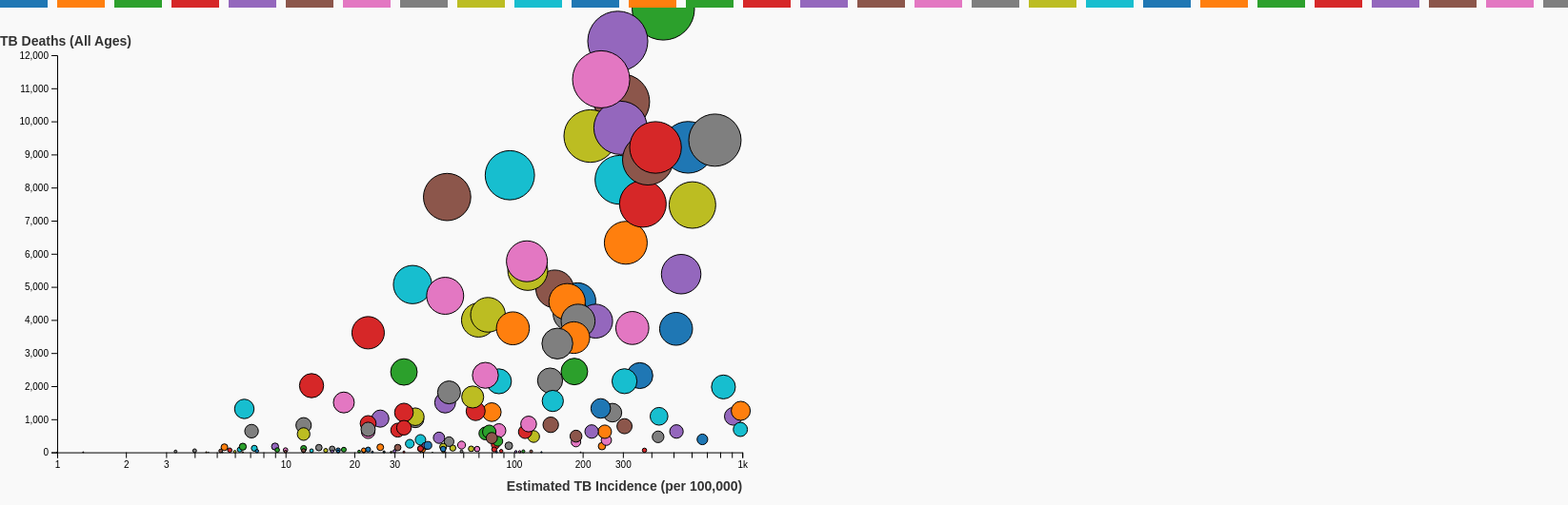
D3 v6 page, settled after 480 driven frames (8 s of simulated time); the page loaded 1 data file(s).


        const margin = { top: 50, right: 40, bottom: 70, left: 60 };
        const width = window.innerWidth * 0.8 - margin.left - margin.right;
        const height = window.innerHeight * 0.7 - margin.top - margin.bottom;

        const svg = d3.select("body").append("svg")
            .attr("width", width + margin.left + margin.right)
            .attr("height", height + margin.top + margin.bottom)
            .append("g")
            .attr("transform", `translate(${margin.left},${margin.top})`);

        const tooltip = d3.select(".tooltip");

        const x = d3.scaleLog().domain([1, 1000]).range([0, width]);
        const y = d3.scaleLinear().domain([0, 12000]).range([height, 0]);
        const radius = d3.scaleSqrt().domain([0, 5000]).range([0, 20]);
        const color = d3.scaleOrdinal(d3.schemeCategory10);

        const xAxis = d3.axisBottom(x).ticks(10, ",.1s");
        const yAxis = d3.axisLeft(y);

        svg.append("g")
            .attr("transform", `translate(0,${height})`)
            .call(xAxis)
            .append("text")
            .attr("class", "axis-label")
            .attr("x", width)
            .attr("y", 40)
            .attr("text-anchor", "end")
            .text("Estimated TB Incidence (per 100,000)");

        svg.append("g")
            .call(yAxis)
            .append("text")
            .attr("class", "axis-label")
            .attr("x", -margin.left)
            .attr("y", -10)
            .attr("text-anchor", "start")
            .text("TB Deaths (All Ages)");

        let currentYear = 2000;
        let playing = false;
        let timer;

        d3.csv("cleaned_tb_data_with_lat_lon.csv").then(data => {
            data.forEach(d => {
                d.Year = +d.Year;
                d.Incidence = +d["Estimated incidence of all forms of tuberculosis"];
                d.Deaths_70plus = +d["Deaths - Tuberculosis - Sex: Both - Age: 70+ years (Number)"];
                d.Deaths_50_69 = +d["Deaths - Tuberculosis - Sex: Both - Age: 50-69 years (Number)"];
                d.Deaths_15_49 = +d["Deaths - Tuberculosis - Sex: Both - Age: 15-49 years (Number)"];
                d.Deaths_5_14 = +d["Deaths - Tuberculosis - Sex: Both - Age: 5-14 years (Number)"];
                d.Deaths_Under5 = +d["Deaths - Tuberculosis - Sex: Both - Age: Under 5 (Number)"];
            });

            const years = Array.from(new Set(data.map(d => d.Year)));

            const circles = svg.selectAll("circle")
                .data(data.filter(d => d.Year === currentYear))
                .enter().append("circle")
                .attr("cx", d => x(d.Incidence))
                .attr("cy", d => y(d.Deaths_15_49))
                .attr("r", d => radius(d.Deaths_15_49))
                .attr("fill", d => color(d.Code))
                .attr("stroke", "black")
                .on("mouseover", function(event, d) {
                    tooltip.style("opacity", 1)
                        .html(`<strong>${d.Entity}</strong><br>Year: ${d.Year}<br>Incidence: ${d.Incidence}<br>Deaths: ${d.Deaths_15_49}`)
                        .style("left", `${event.pageX + 10}px`)
                        .style("top", `${event.pageY - 28}px`);
                })
                .on("mouseout", () => tooltip.style("opacity", 0));

            function update(year) {
                d3.select("#year-display").text(year);
                d3.select("#year-range").property("value", year);

                const ageFilter = d3.select("#age-filter").property("value");
                let ageColumns = {
                    "15-49": "Deaths_15_49",
                    "50-69": "Deaths_50_69",
                    "70+": "Deaths_70plus"
                };

                let filteredData;
                if (ageFilter === "all") {
                    filteredData = data.filter(d => d.Year === year);
                    filteredData.forEach(d => {
                        d.TotalDeaths = d.Deaths_15_49 + d.Deaths_50_69 + d.Deaths_70plus;
                    });
                } else {
                    filteredData = data.filter(d => d.Year === year);
                }

                circles.data(filteredData)
                    .join("circle")
                    .transition().duration(1000)
                    .attr("cx", d => x(d.Incidence))
                    .attr("cy", d => y(ageFilter === "all" ? d.TotalDeaths : d[ageColumns[ageFilter]]))
                    .attr("r", d => radius(ageFilter === "all" ? d.TotalDeaths : d[ageColumns[ageFilter]]))
                    .attr("fill", d => color(d.Code));
            }

            function play() {
                if (!playing) {
                    playing = true;
                    d3.select("#play-pause").text("Pause");
                    timer = setInterval(() => {
                        currentYear = (currentYear >= d3.max(years)) ? d3.min(years) : currentYear + 1;
                        update(currentYear);
                    }, 1500);
                } else {
                    playing = false;
                    d3.select("#play-pause").text("Play");
                    clearInterval(timer);
                }
            }

            d3.select("#play-pause").on("click", play);
            d3.select("#prev-year").on("click", () => {
                currentYear = (currentYear <= d3.min(years)) ? d3.max(years) : currentYear - 1;
                update(currentYear);
            });
            d3.select("#next-year").on("click", () => {
                currentYear = (currentYear >= d3.max(years)) ? d3.min(years) : currentYear + 1;
                update(currentYear);
            });
            d3.select("#year-range").on("input", function() {
                currentYear = +this.value;
                update(currentYear);
            });

            d3.select("#age-filter").on("change", () => update(currentYear));  // Trigger update when age group changes

            update(currentYear); // Initial rendering

            // Interactive Legend Implementation
            const legendData = Array.from(new Set(data.map(d => d.Code)));
            const legend = d3.select("#legend")
                .selectAll(".legend-item")
                .data(legendData)
                .enter().append("div")
                .attr("class", "legend-item")
                .style("display", "inline-block")
                .style("padding", "5px")
                .style("cursor", "pointer")
                .style("background-color", d => color(d))
                .on("click", function(event, d) {
                    // Toggle visibility of circles based on legend item clicked
                    const isVisible = d3.select(this).classed("active");
                    d3.select(this).classed("active", !isVisible);
                    circles.filter(circle => circle.Code === d).style("opacity", isVisible ? 0 : 1);
                })
                .text(d => `Entity ${d}`); // Display entity code

            // Export as SVG functionality
            document.getElementById('export-button').addEventListener('click', () => {
                const svgString = new XMLSerializer().serializeToString(svg.node());
                const svgBlob = new Blob([svgString], { type: "image/svg+xml" });
                const svgUrl = URL.createObjectURL(svgBlob);
                const link = document.createElement("a");
                link.href = svgUrl;
                link.download = `timeline_visualization_${currentYear}.svg`;
                link.click();
            });
        });
    

### data: cleaned_tb_data_with_lat_lon.csv
Entity, Code, Year, Estimated incidence of all forms of tube…, Deaths - Tuberculosis - Sex: Both - Age:…, Deaths - Tuberculosis - Sex: Both - Age:…, Deaths - Tuberculosis - Sex: Both - Age:…, Deaths - Tuberculosis - Sex: Both - Age:…, Deaths - Tuberculosis - Sex: Both - Age:…, Latitude, Longitude
Afghanistan, AFG, 2000, 190.0, 1151, 1505, 1916, 245, 1048, 33.77, 66.24
Afghanistan, AFG, 2001, 189.0, 1156, 1510, 1983, 252, 1000, 33.77, 66.24
Afghanistan, AFG, 2002, 189.0, 1119, 1437, 1936, 249, 919, 33.77, 66.24
Afghanistan, AFG, 2003, 189.0, 1080, 1366, 1935, 288, 1006, 33.77, 66.24
Afghanistan, AFG, 2004, 189.0, 1055, 1310, 1958, 292, 992, 33.77, 66.24
Afghanistan, AFG, 2005, 189.0, 1027, 1238, 1942, 277, 919, 33.77, 66.24
Afghanistan, AFG, 2006, 189.0, 1005, 1175, 1918, 257, 847, 33.77, 66.24
Afghanistan, AFG, 2007, 189.0, 980, 1112, 1899, 238, 766, 33.77, 66.24
Afghanistan, AFG, 2008, 189.0, 954, 1053, 1898, 214, 671, 33.77, 66.24
Afghanistan, AFG, 2009, 189.0, 921, 991, 1873, 194, 599, 33.77, 66.24
Afghanistan, AFG, 2010, 189.0, 888, 926, 1852, 185, 565, 33.77, 66.24
Afghanistan, AFG, 2011, 189.0, 857, 880, 1827, 173, 522, 33.77, 66.24
Afghanistan, AFG, 2012, 189.0, 830, 849, 1798, 161, 483, 33.77, 66.24
Afghanistan, AFG, 2013, 189.0, 809, 827, 1766, 161, 484, 33.77, 66.24
Afghanistan, AFG, 2014, 189.0, 795, 816, 1738, 154, 468, 33.77, 66.24
Afghanistan, AFG, 2015, 189.0, 780, 809, 1719, 147, 439, 33.77, 66.24
Afghanistan, AFG, 2016, 189.0, 763, 817, 1701, 142, 419, 33.77, 66.24
Afghanistan, AFG, 2017, 189.0, 744, 832, 1680, 135, 393, 33.77, 66.24
Afghanistan, AFG, 2018, 189.0, 718, 849, 1633, 125, 356, 33.77, 66.24
Afghanistan, AFG, 2019, 189.0, 698, 874, 1589, 122, 344, 33.77, 66.24
Albania, ALB, 2000, 22.0, 9, 8, 4, 0, 1, 5.759, -73.92
Albania, ALB, 2001, 20.0, 8, 7, 3, 0, 1, 5.759, -73.92
Albania, ALB, 2002, 22.0, 8, 6, 3, 0, 1, 5.759, -73.92
Albania, ALB, 2003, 20.0, 8, 6, 3, 0, 0, 5.759, -73.92
Albania, ALB, 2004, 20.0, 8, 6, 2, 0, 0, 5.759, -73.92
Albania, ALB, 2005, 19.0, 7, 5, 2, 0, 0, 5.759, -73.92
Albania, ALB, 2006, 18.0, 6, 4, 2, 0, 0, 5.759, -73.92
Albania, ALB, 2007, 17.0, 6, 4, 2, 0, 0, 5.759, -73.92
Albania, ALB, 2008, 16.0, 6, 4, 1, 0, 0, 5.759, -73.92
Albania, ALB, 2009, 17.0, 5, 3, 1, 0, 0, 5.759, -73.92
Albania, ALB, 2010, 17.0, 5, 3, 1, 0, 0, 5.759, -73.92
Albania, ALB, 2011, 17.0, 6, 3, 1, 0, 0, 5.759, -73.92
Albania, ALB, 2012, 16.0, 6, 3, 1, 0, 0, 5.759, -73.92
Albania, ALB, 2013, 19.0, 6, 4, 1, 0, 0, 5.759, -73.92
Albania, ALB, 2014, 16.0, 6, 4, 1, 0, 0, 5.759, -73.92
Albania, ALB, 2015, 17.0, 6, 4, 1, 0, 0, 5.759, -73.92
Albania, ALB, 2016, 17.0, 6, 4, 1, 0, 0, 5.759, -73.92
Albania, ALB, 2017, 20.0, 6, 4, 1, 0, 0, 5.759, -73.92
Albania, ALB, 2018, 18.0, 6, 4, 1, 0, 0, 5.759, -73.92
Albania, ALB, 2019, 16.0, 6, 4, 1, 0, 0, 5.759, -73.92
Algeria, DZA, 2000, 75.0, 223, 153, 195, 22, 32, 28, 3
Algeria, DZA, 2001, 73.0, 217, 148, 187, 20, 28, 28, 3
Algeria, DZA, 2002, 74.0, 215, 144, 182, 18, 26, 28, 3
Algeria, DZA, 2003, 76.0, 210, 142, 174, 16, 24, 28, 3
Algeria, DZA, 2004, 76.0, 210, 139, 168, 14, 23, 28, 3
Algeria, DZA, 2005, 80.0, 209, 135, 161, 13, 22, 28, 3
Algeria, DZA, 2006, 79.0, 207, 131, 154, 12, 20, 28, 3
Algeria, DZA, 2007, 78.0, 207, 129, 148, 10, 19, 28, 3
Algeria, DZA, 2008, 74.0, 207, 128, 144, 10, 18, 28, 3
Algeria, DZA, 2009, 77.0, 209, 128, 141, 9, 17, 28, 3
Algeria, DZA, 2010, 78.0, 211, 127, 137, 8, 16, 28, 3
Algeria, DZA, 2011, 73.0, 212, 126, 133, 8, 15, 28, 3
Algeria, DZA, 2012, 73.0, 213, 125, 130, 7, 14, 28, 3
Algeria, DZA, 2013, 68.0, 214, 124, 127, 7, 14, 28, 3
Algeria, DZA, 2014, 72.0, 214, 124, 124, 7, 14, 28, 3
Algeria, DZA, 2015, 75.0, 213, 126, 119, 6, 13, 28, 3
Algeria, DZA, 2016, 70.0, 210, 127, 113, 6, 12, 28, 3
Algeria, DZA, 2017, 70.0, 208, 128, 109, 6, 11, 28, 3
Algeria, DZA, 2018, 69.0, 206, 126, 106, 6, 10, 28, 3
Algeria, DZA, 2019, 61.0, 205, 125, 102, 5, 9, 28, 3
... 3,977 more rows